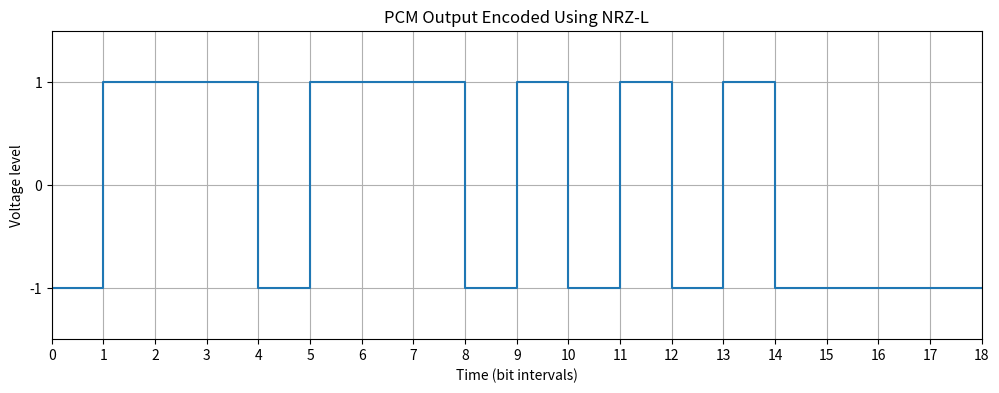

Generate this figure with matplotlib:
import random
import matplotlib.pyplot as plt


def generate_random_data(length):
    data = " "

    for i in range(length):
        bit = random.randint(0, 1)
        data += str(bit)
    return data



def generate_data_with_zeros(length, zero_count):
    if zero_count not in (4, 8):
        raise ValueError("zero_count must be either 4 or 8")

    if length < zero_count:
        raise ValueError("Length must be at least zero_count")

    data = generate_random_data(length - zero_count)

    position = random.randint(0, len(data))

    data = data[:position] + ("0" * zero_count) + data[position:]

    return data

def expand_around_center(data, left, right):
    while (
    left >= 0
    and right < len(data)
    and data[left] == data[right]
    ):
        left -= 1
        right += 1

        return data[left + 1:right]

def longest_palindrome(data):
    if not data:
     return ""

    longest = ""

    for i in range(len(data)):
        
        odd = expand_around_center(data, i, i)

        
        even = expand_around_center(data, i, i + 1)

        if len(odd) > len(longest):
            longest = odd

        if len(even) > len(longest):
            longest = even

    return longest



def encode_nrz_l(data):
    signal = []
    for bit in data:
        if bit == '1':
            signal.append(+1)
        else:
            signal.append(-1)

    return signal




def plot_signal(data, signal, title="Digital Signal", samples_per_bit=1):
    time = [
        i / samples_per_bit
        for i in range(len(signal) + 1)
    ]

    levels = signal + [signal[-1]]

    plt.figure(figsize=(12, 4))

    plt.step(time, levels, where="post")

    plt.xticks(range(len(data) + 1))
    plt.yticks([-1, 0, 1])

    plt.ylim(-1.5, 1.5)
    plt.xlim(0, len(data))

    plt.xlabel("Time (bit intervals)")
    plt.ylabel("Voltage level")
    plt.title(title)

    plt.grid(True)
    plt.show()

def encode_nrz_i(data):
    signal = []
    current_level = -1

    for bit in data:
        if bit == '1':
            current_level *= -1

        signal.append(current_level)

    return signal


def encode_manchester(data):
    signal = []

    for bit in data:
        if bit == '1':
            signal.extend([-1, 1])
        else:
            signal.extend([1, -1])

    return signal


def encode_differential_manchester(data):
    signal = []
    current_level = 1

    for bit in data:
        if bit == '0':
            current_level *= -1

        signal.append(current_level)

        current_level *= -1

        signal.append(current_level)

    return signal

# n = int(input("Enter total number of bits: "))
# zero_count = int(input("Enter consecutive zeros required (4 or 8):" ))

# data = generate_data_with_zeros(n, zero_count)

# print("Generated data:", data)
# print("Length:", len(data))
# print("Contains required zeros:", "0" * zero_count in data)


# data = input("Enter a binary sequence: ")

# signal = encode_nrz_l(data)

# print("Digital data:", data)
# print("Encoded signal:", signal)
# plot_signal(data, signal)



# data = input("Enter a binary sequence: ")

# signal = encode_nrz_i(data)

# print("Digital data:", data)
# print("NRZ-I signal:", signal)

# plot_signal(data, signal, title="NRZ-I Encoding")


# data = input("Enter a binary sequence: ")

# signal = encode_manchester(data)

# print("Digital data:", data)
# print("Manchester signal:", signal)

# plot_signal(
#     data,
#     signal,
#     title="Manchester Encoding",
#     samples_per_bit=2
# )


def encode_ami(data):
    signal = []
    last_pulse = -1

    for bit in data:
        if bit == '1':
            last_pulse *= -1
            signal.append(last_pulse)
        else:
            signal.append(0)

    return signal





# data = input("Enter a binary sequence: ")

# signal = encode_differential_manchester(data)

# print("Digital data:", data)
# print("Differential Manchester signal:", signal)

# plot_signal(
#     data,
#     signal,
#     title="Differential Manchester Encoding",
#     samples_per_bit=2
# )


def encode_b8zs(data):
    signal = []
    last_pulse = -1
    i = 0

    while i < len(data):
        if data[i:i + 8] == "00000000":
            if last_pulse == 1:
                pattern = [0, 0, 0, 1, -1, 0, -1, 1]
            else:
                pattern = [0, 0, 0, -1, 1, 0, 1, -1]

            signal.extend(pattern)
            last_pulse = pattern[-1]
            i += 8

        else:
            if data[i] == '1':
                last_pulse *= -1
                signal.append(last_pulse)
            else:
                signal.append(0)

            i += 1

    return signal


# data = input("Enter a binary sequence: ")

# signal = encode_ami(data)

# print("Digital data:", data)
# print("AMI signal:", signal)

# plot_signal(
#     data,
#     signal,
#     title="AMI Encoding"
# )




def encode_hdb3(data):
    signal = []
    last_pulse = -1
    pulse_count = 0
    i = 0

    while i < len(data):

        if data[i:i + 4] == "0000":

            if pulse_count % 2 == 0:
                # Even number of nonzero pulses: B00V
                b_pulse = -last_pulse
                v_pulse = b_pulse

                pattern = [b_pulse, 0, 0, v_pulse]

            else:
                # Odd number of nonzero pulses: 000V
                v_pulse = last_pulse

                pattern = [0, 0, 0, v_pulse]

            signal.extend(pattern)
            last_pulse = pattern[-1]

            # Reset pulse count after substitution
            pulse_count = 0
            i += 4

        else:
            if data[i] == '1':
                last_pulse *= -1
                signal.append(last_pulse)
                pulse_count += 1
            else:
                signal.append(0)

            i += 1

    return signal


# data = input("Enter a binary sequence: ")

# signal = encode_b8zs(data)

# print("Digital data:", data)
# print("B8ZS signal:", signal)

# plot_signal(
#     data,
#     signal,
#     title="B8ZS Encoding"
# )


# data = input("Enter a binary sequence: ")

# signal = encode_hdb3(data)

# print("Digital data:", data)
# print("HDB3 signal:", signal)

# plot_signal(
#     data,
#     signal,
#     title="HDB3 Encoding"
# )




def pcm_encode(samples, bits=3):
    levels = 2 ** bits

    min_value = -1.5
    max_value = 2.0

    step_size = (max_value - min_value) / levels

    binary_data = ""
    quantized_values = []

    for sample in samples:
        # Find the quantization index
        index = int((sample - min_value) / step_size)

        # Clamp the index to a valid range
        index = max(0, min(index, levels - 1))

        quantized_value = min_value + (index + 0.5) * step_size

        quantized_values.append(quantized_value)

        # Convert the quantization index into binary
        binary_data += format(index, f"0{bits}b")

    return binary_data, quantized_values


def pcm_decode(binary_data, bits=3):
    levels = 2 ** bits

    min_value = -1.5
    max_value = 2.0

    step_size = (max_value - min_value) / levels

    decoded_values = []

    for i in range(0, len(binary_data), bits):
        chunk = binary_data[i:i + bits]

        if len(chunk) != bits:
            raise ValueError("Invalid PCM bitstream length")

        index = int(chunk, 2)

        if index >= levels:
            raise ValueError("Invalid PCM code")

        value = min_value + (index + 0.5) * step_size

        decoded_values.append(value)

    return decoded_values


def plot_pcm(original_samples, decoded_samples):
    import matplotlib.pyplot as plt

    original_time = list(range(len(original_samples)))
    decoded_time = list(range(len(decoded_samples)))

    plt.figure(figsize=(10, 5))

    plt.plot(
        original_time,
        original_samples,
        marker="o",
        label="Original signal"
    )

    plt.step(
        decoded_time,
        decoded_samples,
        where="mid",
        label="Reconstructed PCM signal"
    )

    plt.xlabel("Sample index")
    plt.ylabel("Amplitude")
    plt.title("PCM Encoding and Decoding")
    plt.legend()
    plt.grid(True)
    plt.show()


samples = [0.2, 0.8, 1.4, 0.7, -0.5, -1.2]

binary_data, quantized_values = pcm_encode(samples)

signal = encode_nrz_l(binary_data)

print("PCM bitstream:", binary_data)
print("NRZ-L signal:", signal)

plot_signal(
    binary_data,
    signal,
    title="PCM Output Encoded Using NRZ-L"
)
